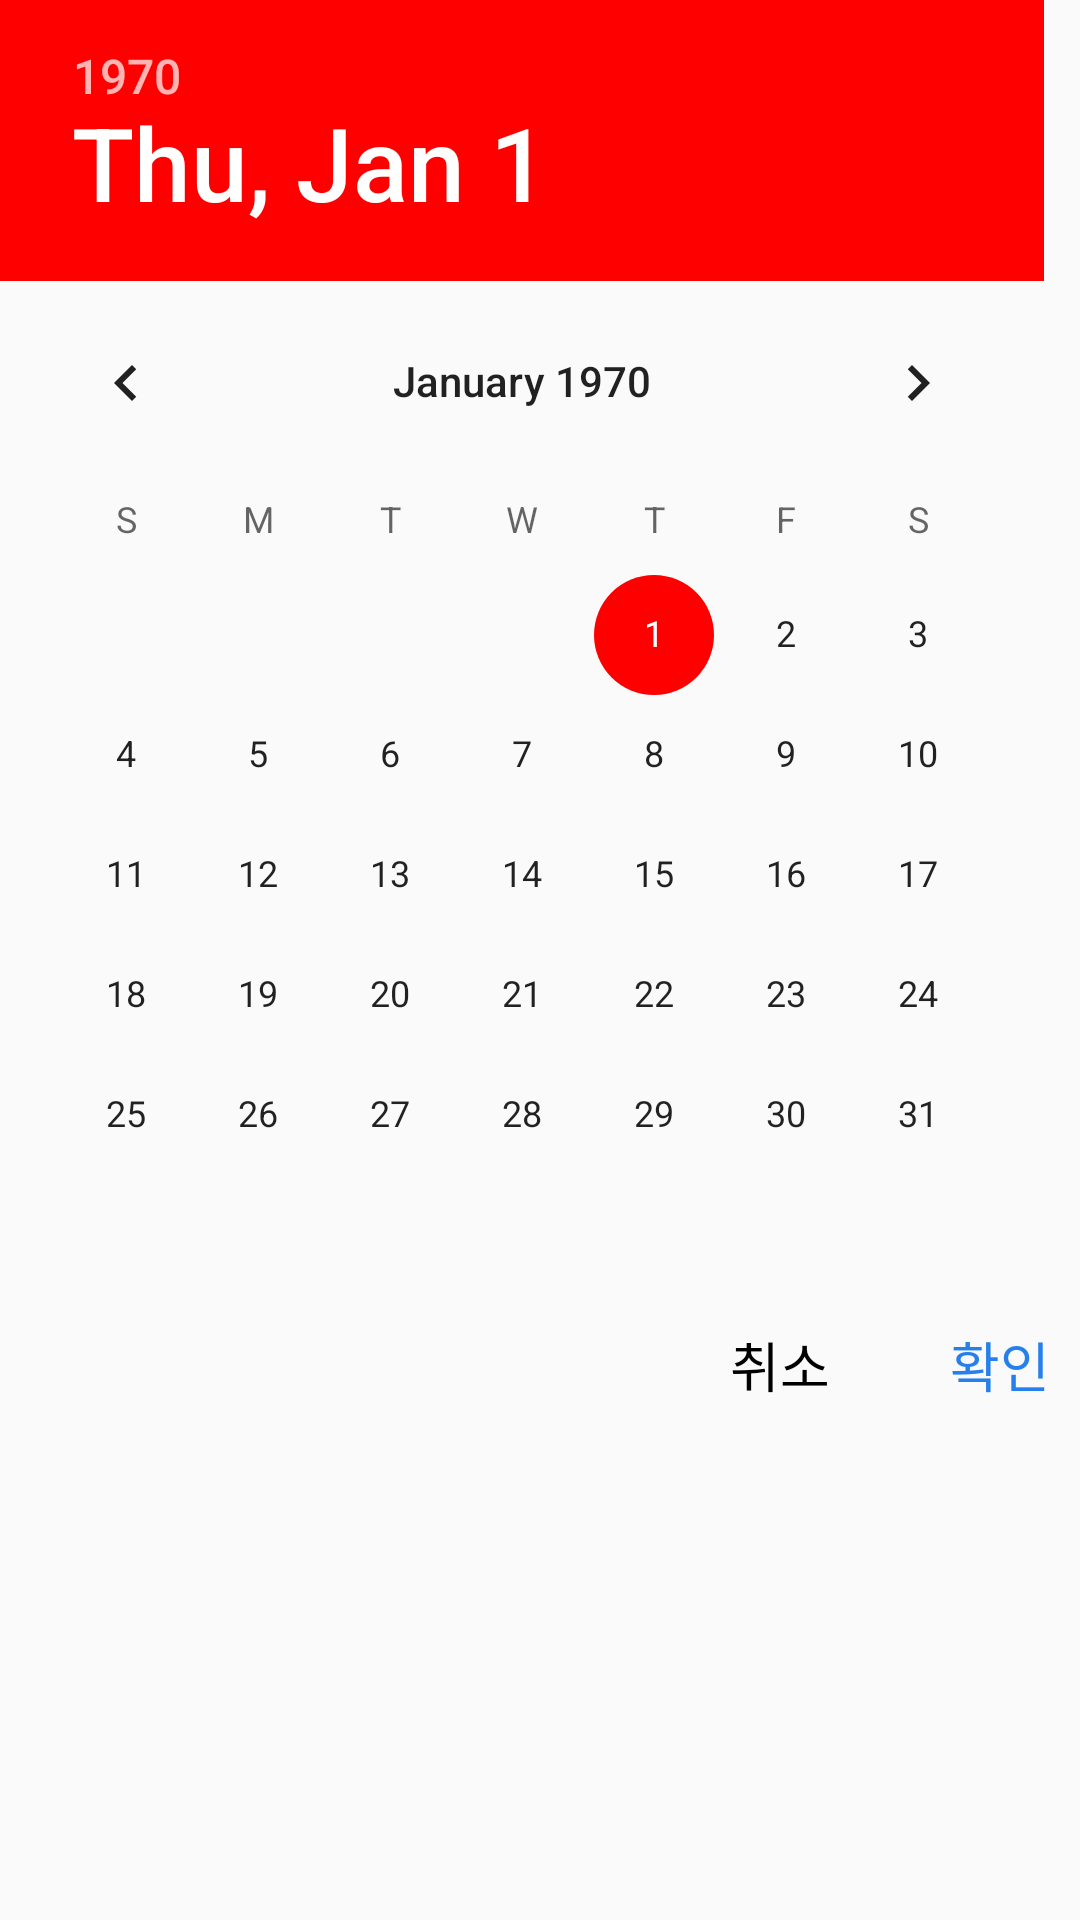

Layout XML and referenced resources for this Android screen:
<!-- AndroidManifest.xml: application theme AppTheme -->
<!-- res/layout/view_set_rundate.xml -->
<?xml version="1.0" encoding="utf-8"?>
<LinearLayout xmlns:android="http://schemas.android.com/apk/res/android"
              android:layout_width="wrap_content"
              android:layout_height="wrap_content"
              android:orientation="vertical">

    <DatePicker android:layout_width="wrap_content" android:layout_height="wrap_content"
                android:id="@+id/datePicker">
    </DatePicker>

    <LinearLayout android:layout_width="match_parent" android:layout_height="wrap_content"
                  android:gravity="right|center_vertical"
                  android:orientation="horizontal">
        <TextView android:layout_width="wrap_content" android:layout_height="wrap_content"
                  android:textColor="@color/black"
                  android:text="취소"
                  android:textSize="18sp"
                  android:id="@+id/cancelBtn"
                  android:padding="10dp"/>

        <TextView android:layout_width="wrap_content" android:layout_height="wrap_content"
                  android:layout_marginLeft="20dp"
                  android:textColor="@color/light_blue"
                  android:text="확인"
                  android:padding="10dp"
                  android:textSize="18sp"
                  android:id="@+id/confirmBtn"/>
    </LinearLayout>

</LinearLayout>
<!-- resources referenced by this layout -->
<resources>
  <color name="black">#000000</color>
  <color name="light_blue">#2680EB</color>
  <style name="AppTheme" parent="Theme.AppCompat.Light.DarkActionBar">
          
          <item name="colorPrimary">@color/colorPrimary</item>
          <item name="colorPrimaryDark">@color/colorPrimaryDark</item>
          <item name="colorAccent">@color/colorAccent</item>
          <item name="windowNoTitle">true</item>
          <item name="windowActionBar">false</item>
          <item name="android:navigationBarColor">#5e5f60</item>
      </style>
  <color name="colorPrimary">#FFCC00</color>
  <color name="colorPrimaryDark">#FFCC00</color>
  <color name="colorAccent">#FF0000</color>
</resources>
